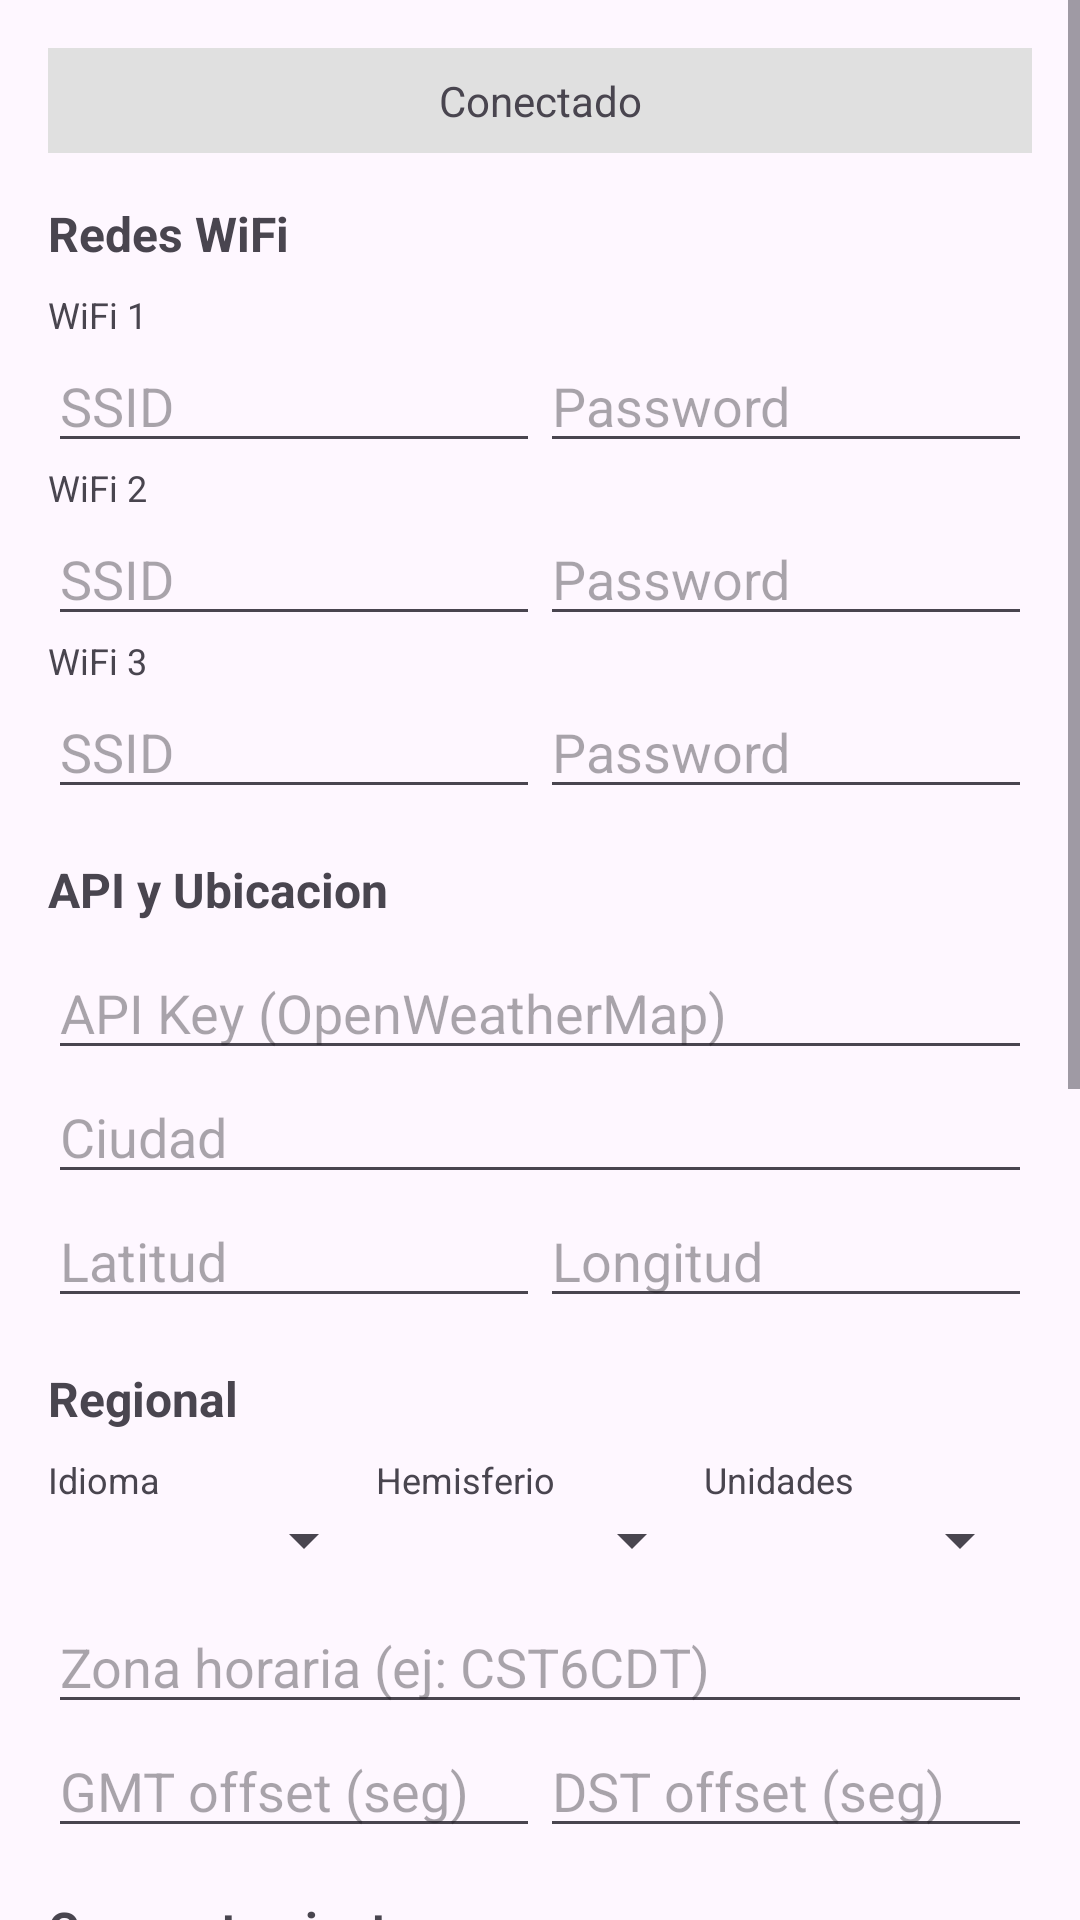

Produce the Android XML layout that renders to this screen, including the resource entries it uses.
<!-- AndroidManifest.xml: application theme Theme.WeatherStationBLE -->
<!-- res/layout/activity_config.xml -->
<?xml version="1.0" encoding="utf-8"?>
<ScrollView xmlns:android="http://schemas.android.com/apk/res/android"
    android:layout_width="match_parent"
    android:layout_height="match_parent">

    <LinearLayout
        android:layout_width="match_parent"
        android:layout_height="wrap_content"
        android:orientation="vertical"
        android:padding="16dp">

        
        <TextView
            android:id="@+id/tvStatus"
            android:layout_width="match_parent"
            android:layout_height="wrap_content"
            android:text="Conectado"
            android:textAlignment="center"
            android:padding="8dp"
            android:background="#E0E0E0"
            android:layout_marginBottom="16dp" />

        
        <TextView
            android:layout_width="wrap_content"
            android:layout_height="wrap_content"
            android:text="Redes WiFi"
            android:textStyle="bold"
            android:textSize="16sp"
            android:layout_marginBottom="8dp" />

        <TextView android:layout_width="wrap_content" android:layout_height="wrap_content"
            android:text="WiFi 1" android:textSize="12sp" />
        <LinearLayout android:layout_width="match_parent" android:layout_height="wrap_content"
            android:orientation="horizontal">
            <EditText android:id="@+id/etWifi1Ssid" android:layout_width="0dp" android:layout_weight="1"
                android:layout_height="wrap_content" android:hint="SSID" android:inputType="text" />
            <EditText android:id="@+id/etWifi1Pass" android:layout_width="0dp" android:layout_weight="1"
                android:layout_height="wrap_content" android:hint="Password" android:inputType="textPassword" />
        </LinearLayout>

        <TextView android:layout_width="wrap_content" android:layout_height="wrap_content"
            android:text="WiFi 2" android:textSize="12sp" />
        <LinearLayout android:layout_width="match_parent" android:layout_height="wrap_content"
            android:orientation="horizontal">
            <EditText android:id="@+id/etWifi2Ssid" android:layout_width="0dp" android:layout_weight="1"
                android:layout_height="wrap_content" android:hint="SSID" android:inputType="text" />
            <EditText android:id="@+id/etWifi2Pass" android:layout_width="0dp" android:layout_weight="1"
                android:layout_height="wrap_content" android:hint="Password" android:inputType="textPassword" />
        </LinearLayout>

        <TextView android:layout_width="wrap_content" android:layout_height="wrap_content"
            android:text="WiFi 3" android:textSize="12sp" />
        <LinearLayout android:layout_width="match_parent" android:layout_height="wrap_content"
            android:orientation="horizontal" android:layout_marginBottom="16dp">
            <EditText android:id="@+id/etWifi3Ssid" android:layout_width="0dp" android:layout_weight="1"
                android:layout_height="wrap_content" android:hint="SSID" android:inputType="text" />
            <EditText android:id="@+id/etWifi3Pass" android:layout_width="0dp" android:layout_weight="1"
                android:layout_height="wrap_content" android:hint="Password" android:inputType="textPassword" />
        </LinearLayout>

        
        <TextView
            android:layout_width="wrap_content"
            android:layout_height="wrap_content"
            android:text="API y Ubicacion"
            android:textStyle="bold"
            android:textSize="16sp"
            android:layout_marginBottom="8dp" />

        <EditText android:id="@+id/etApiKey" android:layout_width="match_parent"
            android:layout_height="wrap_content" android:hint="API Key (OpenWeatherMap)"
            android:inputType="text" />

        <EditText android:id="@+id/etCity" android:layout_width="match_parent"
            android:layout_height="wrap_content" android:hint="Ciudad"
            android:inputType="text" />

        <LinearLayout android:layout_width="match_parent" android:layout_height="wrap_content"
            android:orientation="horizontal" android:layout_marginBottom="16dp">
            <EditText android:id="@+id/etLatitude" android:layout_width="0dp" android:layout_weight="1"
                android:layout_height="wrap_content" android:hint="Latitud"
                android:inputType="numberDecimal|numberSigned" />
            <EditText android:id="@+id/etLongitude" android:layout_width="0dp" android:layout_weight="1"
                android:layout_height="wrap_content" android:hint="Longitud"
                android:inputType="numberDecimal|numberSigned" />
        </LinearLayout>

        
        <TextView
            android:layout_width="wrap_content"
            android:layout_height="wrap_content"
            android:text="Regional"
            android:textStyle="bold"
            android:textSize="16sp"
            android:layout_marginBottom="8dp" />

        <LinearLayout android:layout_width="match_parent" android:layout_height="wrap_content"
            android:orientation="horizontal" android:layout_marginBottom="8dp">
            <LinearLayout android:layout_width="0dp" android:layout_weight="1"
                android:layout_height="wrap_content" android:orientation="vertical">
                <TextView android:layout_width="wrap_content" android:layout_height="wrap_content"
                    android:text="Idioma" android:textSize="12sp" />
                <Spinner android:id="@+id/spinnerLanguage"
                    android:layout_width="match_parent" android:layout_height="wrap_content" />
            </LinearLayout>
            <LinearLayout android:layout_width="0dp" android:layout_weight="1"
                android:layout_height="wrap_content" android:orientation="vertical">
                <TextView android:layout_width="wrap_content" android:layout_height="wrap_content"
                    android:text="Hemisferio" android:textSize="12sp" />
                <Spinner android:id="@+id/spinnerHemisphere"
                    android:layout_width="match_parent" android:layout_height="wrap_content" />
            </LinearLayout>
            <LinearLayout android:layout_width="0dp" android:layout_weight="1"
                android:layout_height="wrap_content" android:orientation="vertical">
                <TextView android:layout_width="wrap_content" android:layout_height="wrap_content"
                    android:text="Unidades" android:textSize="12sp" />
                <Spinner android:id="@+id/spinnerUnits"
                    android:layout_width="match_parent" android:layout_height="wrap_content" />
            </LinearLayout>
        </LinearLayout>

        <EditText android:id="@+id/etTimezone" android:layout_width="match_parent"
            android:layout_height="wrap_content" android:hint="Zona horaria (ej: CST6CDT)"
            android:inputType="text" />

        <LinearLayout android:layout_width="match_parent" android:layout_height="wrap_content"
            android:orientation="horizontal" android:layout_marginBottom="16dp">
            <EditText android:id="@+id/etGmtOffset" android:layout_width="0dp" android:layout_weight="1"
                android:layout_height="wrap_content" android:hint="GMT offset (seg)"
                android:inputType="numberSigned" />
            <EditText android:id="@+id/etDstOffset" android:layout_width="0dp" android:layout_weight="1"
                android:layout_height="wrap_content" android:hint="DST offset (seg)"
                android:inputType="numberSigned" />
        </LinearLayout>

        
        <TextView
            android:layout_width="wrap_content"
            android:layout_height="wrap_content"
            android:text="Comportamiento"
            android:textStyle="bold"
            android:textSize="16sp"
            android:layout_marginBottom="8dp" />

        <LinearLayout android:layout_width="match_parent" android:layout_height="wrap_content"
            android:orientation="horizontal">
            <EditText android:id="@+id/etUpdateInterval" android:layout_width="0dp" android:layout_weight="1"
                android:layout_height="wrap_content" android:hint="Actualizar (min)"
                android:inputType="number" />
            <EditText android:id="@+id/etForecastDays" android:layout_width="0dp" android:layout_weight="1"
                android:layout_height="wrap_content" android:hint="Dias pronostico"
                android:inputType="number" />
        </LinearLayout>

        <LinearLayout android:layout_width="match_parent" android:layout_height="wrap_content"
            android:orientation="horizontal">
            <EditText android:id="@+id/etSleepTimeout" android:layout_width="0dp" android:layout_weight="1"
                android:layout_height="wrap_content" android:hint="Sleep timeout (seg)"
                android:inputType="number" />
            <CheckBox android:id="@+id/cbKeepScreen" android:layout_width="0dp" android:layout_weight="1"
                android:layout_height="wrap_content" android:text="Mantener pantalla" />
        </LinearLayout>

        <LinearLayout android:layout_width="match_parent" android:layout_height="wrap_content"
            android:orientation="horizontal" android:layout_marginBottom="24dp">
            <EditText android:id="@+id/etWakeupHour" android:layout_width="0dp" android:layout_weight="1"
                android:layout_height="wrap_content" android:hint="Hora despertar (0-23)"
                android:inputType="number" />
            <EditText android:id="@+id/etSleepHour" android:layout_width="0dp" android:layout_weight="1"
                android:layout_height="wrap_content" android:hint="Hora dormir (0-23)"
                android:inputType="number" />
        </LinearLayout>

        
        <Button android:id="@+id/btnReadConfig" android:layout_width="match_parent"
            android:layout_height="wrap_content" android:text="Leer Configuracion Actual"
            style="@style/Widget.Material3.Button.OutlinedButton"
            android:layout_marginBottom="8dp" />

        <Button android:id="@+id/btnSendConfig" android:layout_width="match_parent"
            android:layout_height="wrap_content" android:text="Enviar Configuracion"
            android:layout_marginBottom="8dp" />

        <Button android:id="@+id/btnTestWifi" android:layout_width="match_parent"
            android:layout_height="wrap_content" android:text="Probar WiFi"
            style="@style/Widget.Material3.Button.TonalButton"
            android:layout_marginBottom="8dp" />

        <Button android:id="@+id/btnSave" android:layout_width="match_parent"
            android:layout_height="wrap_content" android:text="Guardar en Dispositivo"
            android:layout_marginBottom="8dp" />

        <Button android:id="@+id/btnRestart" android:layout_width="match_parent"
            android:layout_height="wrap_content" android:text="Reiniciar Dispositivo"
            android:backgroundTint="#D32F2F"
            android:layout_marginBottom="24dp" />

    </LinearLayout>
</ScrollView>
<!-- resources referenced by this layout -->
<resources>
  <style name="Theme.WeatherStationBLE" parent="Theme.Material3.Light.NoActionBar">
          <item name="colorPrimary">#1976D2</item>
          <item name="colorPrimaryVariant">#1565C0</item>
          <item name="colorOnPrimary">@android:color/white</item>
          <item name="colorSecondary">#03DAC6</item>
          <item name="colorOnSecondary">@android:color/black</item>
          <item name="android:statusBarColor">?attr/colorPrimaryVariant</item>
      </style>
</resources>
